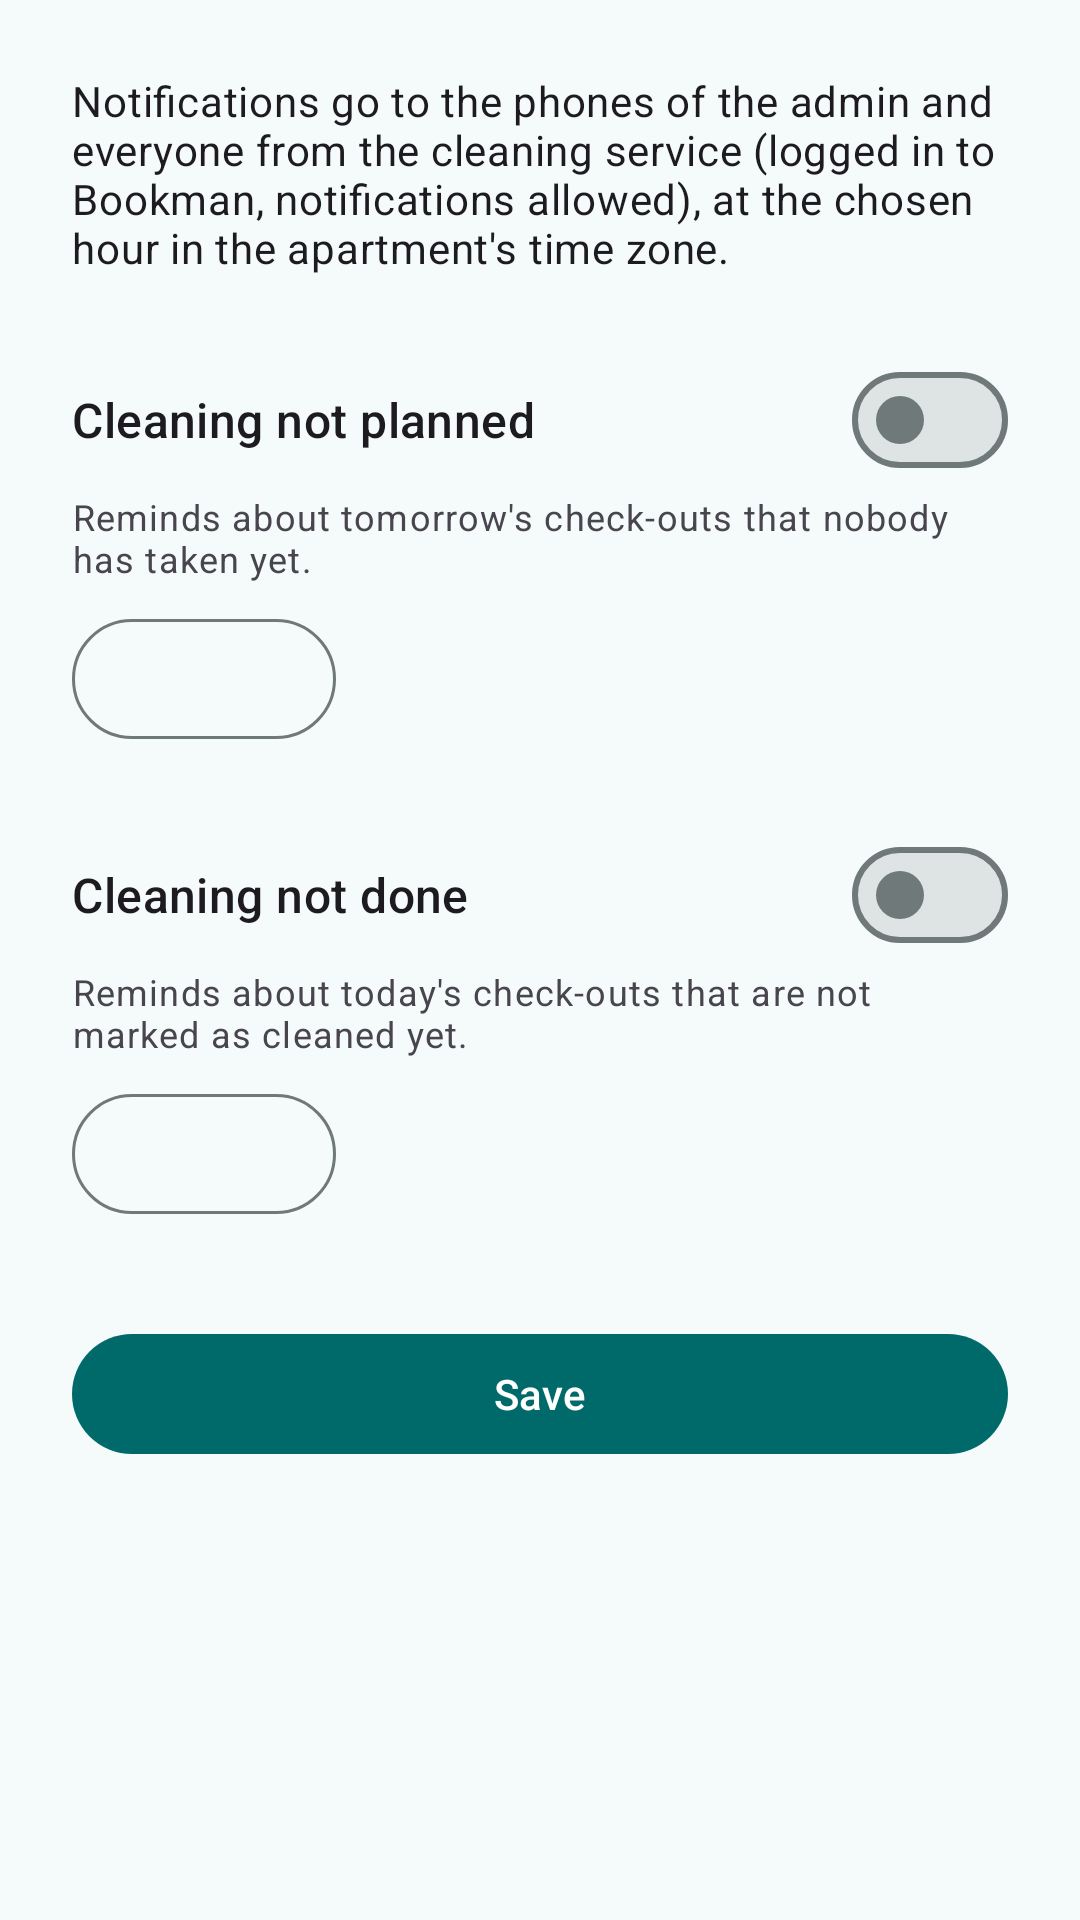

Produce the Android XML layout that renders to this screen, including the resource entries it uses.
<!-- AndroidManifest.xml: application theme Theme.Bookman -->
<!-- res/layout/fragment_notification_settings.xml -->
<?xml version="1.0" encoding="utf-8"?>
<ScrollView xmlns:android="http://schemas.android.com/apk/res/android"
    android:layout_width="match_parent"
    android:layout_height="match_parent">

    <LinearLayout
        android:layout_width="match_parent"
        android:layout_height="wrap_content"
        android:orientation="vertical"
        android:padding="24dp">

        <com.google.android.material.progressindicator.LinearProgressIndicator
            android:id="@+id/progress"
            android:layout_width="match_parent"
            android:layout_height="wrap_content"
            android:indeterminate="true"
            android:visibility="gone" />

        <TextView
            android:layout_width="match_parent"
            android:layout_height="wrap_content"
            android:text="@string/reminders_intro"
            android:textAppearance="?attr/textAppearanceBodyMedium" />

        <com.google.android.material.materialswitch.MaterialSwitch
            android:id="@+id/notPlannedSwitch"
            android:layout_width="match_parent"
            android:layout_height="wrap_content"
            android:layout_marginTop="24dp"
            android:text="@string/reminder_not_planned_title"
            android:textAppearance="?attr/textAppearanceTitleMedium" />

        <TextView
            android:layout_width="match_parent"
            android:layout_height="wrap_content"
            android:text="@string/reminder_not_planned_description"
            android:textAppearance="?attr/textAppearanceBodySmall" />

        <com.google.android.material.button.MaterialButton
            android:id="@+id/notPlannedTime"
            style="@style/Widget.Material3.Button.OutlinedButton"
            android:layout_width="wrap_content"
            android:layout_height="wrap_content"
            android:layout_marginTop="8dp" />

        <com.google.android.material.materialswitch.MaterialSwitch
            android:id="@+id/notDoneSwitch"
            android:layout_width="match_parent"
            android:layout_height="wrap_content"
            android:layout_marginTop="24dp"
            android:text="@string/reminder_not_done_title"
            android:textAppearance="?attr/textAppearanceTitleMedium" />

        <TextView
            android:layout_width="match_parent"
            android:layout_height="wrap_content"
            android:text="@string/reminder_not_done_description"
            android:textAppearance="?attr/textAppearanceBodySmall" />

        <com.google.android.material.button.MaterialButton
            android:id="@+id/notDoneTime"
            style="@style/Widget.Material3.Button.OutlinedButton"
            android:layout_width="wrap_content"
            android:layout_height="wrap_content"
            android:layout_marginTop="8dp" />

        <com.google.android.material.button.MaterialButton
            android:id="@+id/saveButton"
            android:layout_width="match_parent"
            android:layout_height="wrap_content"
            android:layout_marginTop="32dp"
            android:text="@string/action_save" />
    </LinearLayout>
</ScrollView>
<!-- resources referenced by this layout -->
<resources>
  <string name="action_save">Save</string>
  <string name="reminder_not_done_description">Reminds about today\'s check-outs that are not marked as cleaned yet.</string>
  <string name="reminder_not_done_title">Cleaning not done</string>
  <string name="reminder_not_planned_description">Reminds about tomorrow\'s check-outs that nobody has taken yet.</string>
  <string name="reminder_not_planned_title">Cleaning not planned</string>
  <string name="reminders_intro">Notifications go to the phones of the admin and everyone from the cleaning service (logged in to Bookman, notifications allowed), at the chosen hour in the apartment\'s time zone.</string>
  <style name="Theme.Bookman" parent="Theme.Material3.DayNight.NoActionBar">
          <item name="colorPrimary">@color/brand_primary</item>
          <item name="colorOnPrimary">@color/brand_on_primary</item>
          <item name="colorPrimaryContainer">@color/brand_primary_container</item>
          <item name="colorOnPrimaryContainer">@color/brand_on_primary_container</item>
          <item name="colorSecondary">@color/brand_secondary</item>
          <item name="colorOnSecondary">@color/brand_on_secondary</item>
          <item name="colorSecondaryContainer">@color/brand_secondary_container</item>
          <item name="colorOnSecondaryContainer">@color/brand_on_secondary_container</item>
          <item name="colorTertiary">@color/brand_tertiary</item>
          <item name="colorTertiaryContainer">@color/brand_tertiary_container</item>
          <item name="colorOnTertiaryContainer">@color/brand_on_tertiary_container</item>
          <item name="android:colorBackground">@color/brand_background</item>
          <item name="colorSurface">@color/brand_background</item>
          <item name="colorOnSurface">@color/brand_on_surface</item>
          <item name="colorOnSurfaceVariant">@color/brand_on_surface_variant</item>
          <item name="colorSurfaceContainerLow">@color/brand_surface_container_low</item>
          <item name="colorSurfaceContainer">@color/brand_surface_container</item>
          <item name="colorSurfaceContainerHigh">@color/brand_surface_container_high</item>
          <item name="colorSurfaceContainerHighest">@color/brand_surface_container_highest</item>
          <item name="colorOutline">@color/brand_outline</item>
          <item name="colorOutlineVariant">@color/brand_outline_variant</item>
      </style>
  <color name="brand_primary">#006A6A</color>
  <color name="brand_on_primary">#FFFFFF</color>
  <color name="brand_primary_container">#9CF1F0</color>
  <color name="brand_on_primary_container">#002020</color>
  <color name="brand_secondary">#4A6363</color>
  <color name="brand_on_secondary">#FFFFFF</color>
  <color name="brand_secondary_container">#CCE8E7</color>
  <color name="brand_on_secondary_container">#051F1F</color>
  <color name="brand_tertiary">#4B607C</color>
  <color name="brand_tertiary_container">#D3E4FF</color>
  <color name="brand_on_tertiary_container">#041C35</color>
  <color name="brand_background">#F4FBFA</color>
  <color name="brand_on_surface">#161D1D</color>
  <color name="brand_on_surface_variant">#3F4948</color>
  <color name="brand_surface_container_low">#EEF5F4</color>
  <color name="brand_surface_container">#E9EFEE</color>
  <color name="brand_surface_container_high">#E3E9E8</color>
  <color name="brand_surface_container_highest">#DDE4E3</color>
  <color name="brand_outline">#6F7979</color>
  <color name="brand_outline_variant">#BEC9C8</color>
</resources>
